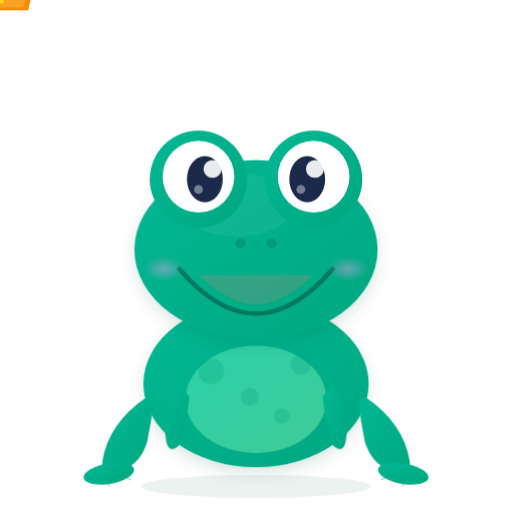
t = 0.00 s
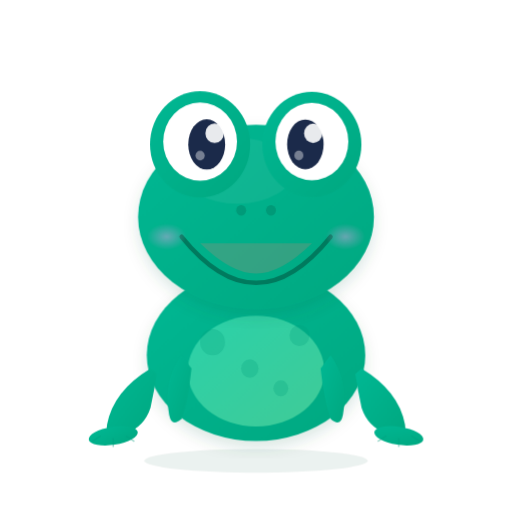
t = 0.70 s
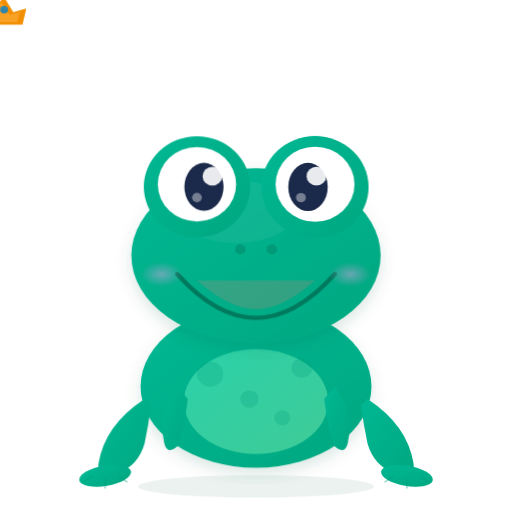
t = 1.35 s
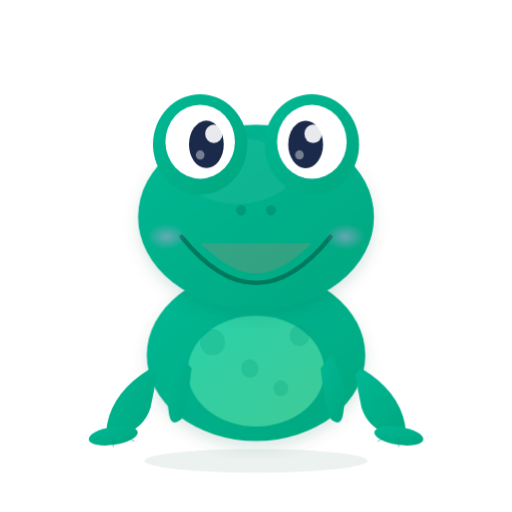
t = 2.10 s
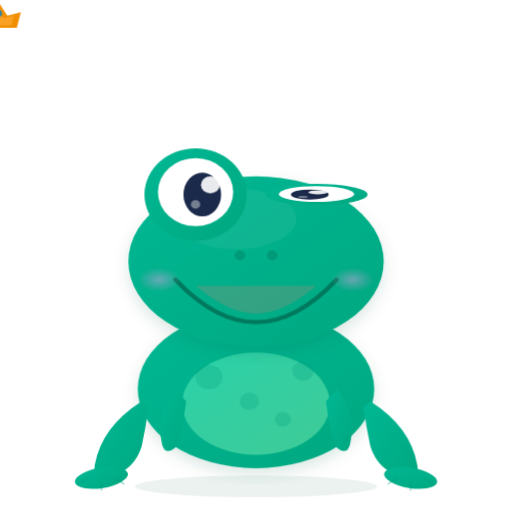
t = 2.70 s
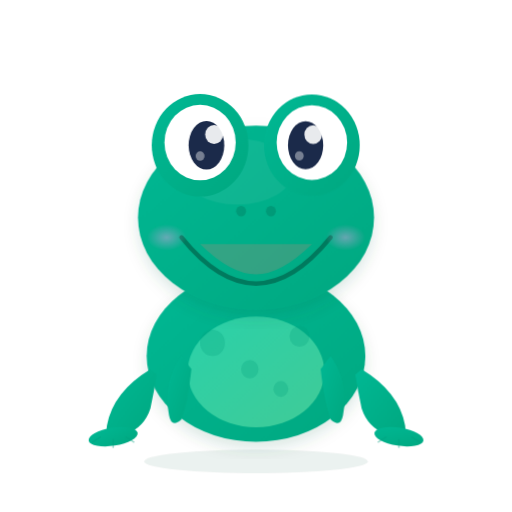
t = 3.40 s

The animated SVG that drew these frames (rendered in a browser with its animation timeline set to each time). Animation: 5 CSS @keyframes rules; one cycle of 4.10 s, repeats indefinitely.

<svg xmlns="http://www.w3.org/2000/svg" viewBox="0 0 400 400" width="400" height="400">
  <!-- Chal: Frog — Cheerful, jumping ahead, leap of progress -->
  <defs>
    <linearGradient id="frogBody" x1="0%" y1="0%" x2="100%" y2="100%">
      <stop offset="0%" stop-color="#00B894"/>
      <stop offset="100%" stop-color="#00A880"/>
    </linearGradient>
    <linearGradient id="frogLight" x1="0%" y1="0%" x2="100%" y2="100%">
      <stop offset="0%" stop-color="#55EFC4"/>
      <stop offset="100%" stop-color="#81ECAC"/>
    </linearGradient>
    <radialGradient id="frogCheek" cx="50%" cy="50%" r="50%">
      <stop offset="0%" stop-color="#FF9FF3" stop-opacity="0.4"/>
      <stop offset="100%" stop-color="#FF9FF3" stop-opacity="0"/>
    </radialGradient>
    <filter id="frogShadow">
      <feDropShadow dx="0" dy="5" stdDeviation="6" flood-color="#005A42" flood-opacity="0.15"/>
    </filter>
  </defs>

  <style>
    /* Jump bounce — whole character bounces with squash at landing */
    @keyframes frog-jump {
      0%   { transform: translateY(0) scaleX(1) scaleY(1); }
      30%  { transform: translateY(-20px) scaleX(0.97) scaleY(1.03); }
      50%  { transform: translateY(-20px) scaleX(0.97) scaleY(1.03); }
      80%  { transform: translateY(0) scaleX(1.05) scaleY(0.95); }
      100% { transform: translateY(0) scaleX(1) scaleY(1); }
    }
    .frog-jump {
      animation: frog-jump 1.5s ease-in-out infinite;
      transform-origin: 200px 380px;
    }

    /* Tongue flick — scales from 0 to 1 quickly every 4s */
    @keyframes frog-tongue {
      0%, 90%, 100% { transform: scaleY(0); }
      93% { transform: scaleY(1); }
      97% { transform: scaleY(1); }
    }
    .frog-tongue {
      animation: frog-tongue 4s ease-in-out infinite;
      transform-box: fill-box;
      transform-origin: center top;
    }

    /* Eye bulge — mounds scale up then quick blink */
    @keyframes frog-eye-bulge {
      0%, 70%, 100% { transform: scale(1); }
      35% { transform: scale(1.08); }
      85% { transform: scaleY(0); }
      90% { transform: scaleY(1); }
    }
    .frog-eye-left {
      animation: frog-eye-bulge 3s ease-in-out infinite;
      transform-box: fill-box;
      transform-origin: center;
    }
    .frog-eye-right {
      animation: frog-eye-bulge 3s ease-in-out infinite 0.1s;
      transform-box: fill-box;
      transform-origin: center;
    }

    /* Leg spring — back legs compress/extend with jump */
    @keyframes frog-leg-spring {
      0%   { transform: scaleY(1); }
      30%  { transform: scaleY(0.85); }
      50%  { transform: scaleY(0.85); }
      80%  { transform: scaleY(1.05); }
      100% { transform: scaleY(1); }
    }
    .frog-leg-left {
      animation: frog-leg-spring 1.5s ease-in-out infinite;
      transform-origin: 115px 310px;
    }
    .frog-leg-right {
      animation: frog-leg-spring 1.5s ease-in-out infinite;
      transform-origin: 285px 310px;
    }

    /* Crown bounce — bounces after landing with a delay */
    @keyframes frog-crown {
      0%, 70% { transform: translateY(0); }
      80% { transform: translateY(-5px); }
      90% { transform: translateY(2px); }
      100% { transform: translateY(0); }
    }
    .frog-crown {
      animation: frog-crown 1.5s ease-in-out infinite;
      transform-box: fill-box;
      transform-origin: center bottom;
    }
  </style>

  <g class="frog-jump">
    <ellipse cx="200" cy="380" rx="90" ry="9" fill="#005A42" opacity="0.08"/>
    <!-- Body -->
    <ellipse cx="200" cy="300" rx="88" ry="65" fill="url(#frogBody)" filter="url(#frogShadow)"/>
    <ellipse cx="200" cy="312" rx="55" ry="42" fill="url(#frogLight)" opacity="0.5"/>
    <!-- Back legs -->
    <g class="frog-leg-left">
      <path d="M115 310 Q85 330 80 360 Q78 375 95 368 Q110 362 115 345 Q118 330 120 315" fill="url(#frogBody)"/>
      <!-- Left webbed foot -->
      <ellipse cx="85" cy="370" rx="20" ry="8" fill="url(#frogBody)" transform="rotate(-10, 85, 370)"/>
      <g stroke="#009E7E" stroke-width="1.2" fill="none" opacity="0.4">
        <path d="M75 370 L68 375"/>
        <path d="M85 372 L85 380"/>
        <path d="M95 370 L102 375"/>
      </g>
    </g>
    <g class="frog-leg-right">
      <path d="M285 310 Q315 330 320 360 Q322 375 305 368 Q290 362 285 345 Q282 330 280 315" fill="url(#frogBody)"/>
      <!-- Right webbed foot -->
      <ellipse cx="315" cy="370" rx="20" ry="8" fill="url(#frogBody)" transform="rotate(10, 315, 370)"/>
      <g stroke="#009E7E" stroke-width="1.2" fill="none" opacity="0.4">
        <path d="M305 370 L298 375"/>
        <path d="M315 372 L315 380"/>
        <path d="M325 370 L332 375"/>
      </g>
    </g>
    <!-- Front legs -->
    <path d="M140 300 Q125 320 130 345 Q132 355 140 348 Q145 335 148 310" fill="url(#frogBody)"/>
    <path d="M260 300 Q275 320 270 345 Q268 355 260 348 Q255 335 252 310" fill="url(#frogBody)"/>
    <!-- Head -->
    <ellipse cx="200" cy="195" rx="95" ry="70" fill="url(#frogBody)" filter="url(#frogShadow)"/>
    <ellipse cx="185" cy="160" rx="45" ry="25" fill="white" opacity="0.06"/>
    <!-- Bulging eyes -->
    <g class="frog-eye-left">
      <circle cx="155" cy="140" r="38" fill="url(#frogBody)"/>
      <circle cx="155" cy="138" r="28" fill="white"/>
      <ellipse cx="160" cy="140" rx="14" ry="18" fill="#1B2A4A"/>
      <circle cx="166" cy="132" r="7" fill="white" opacity="0.9"/>
      <circle cx="155" cy="148" r="3.5" fill="white" opacity="0.4"/>
    </g>
    <g class="frog-eye-right">
      <circle cx="245" cy="140" r="38" fill="url(#frogBody)"/>
      <circle cx="245" cy="138" r="28" fill="white"/>
      <ellipse cx="240" cy="140" rx="14" ry="18" fill="#1B2A4A"/>
      <circle cx="246" cy="132" r="7" fill="white" opacity="0.9"/>
      <circle cx="235" cy="148" r="3.5" fill="white" opacity="0.4"/>
    </g>
    <!-- Nostrils -->
    <circle cx="188" cy="190" r="4" fill="#007A5E" opacity="0.4"/>
    <circle cx="212" cy="190" r="4" fill="#007A5E" opacity="0.4"/>
    <!-- Smile -->
    <path d="M140 210 Q170 245 200 245 Q230 245 260 210" fill="none" stroke="#007A5E" stroke-width="3.5" stroke-linecap="round"/>
    <path d="M155 215 Q180 238 200 238 Q220 238 245 215" fill="#FF7675" opacity="0.2"/>
    <!-- Tongue -->
    <g class="frog-tongue">
      <path d="M200 238 Q208 255 215 248" fill="#FF7675" stroke="#E06665" stroke-width="1"/>
    </g>
    <!-- Cheek blush -->
    <ellipse cx="128" cy="210" rx="16" ry="10" fill="url(#frogCheek)"/>
    <ellipse cx="272" cy="210" rx="16" ry="10" fill="url(#frogCheek)"/>
    <!-- Spots -->
    <g fill="#009E7E" opacity="0.25">
      <circle cx="165" cy="290" r="10"/>
      <circle cx="235" cy="285" r="8"/>
      <circle cx="195" cy="310" r="7"/>
      <circle cx="220" cy="325" r="6"/>
    </g>
    <!-- Crown -->
    <g class="frog-crown" transform="translate(200, 102)">
      <polygon points="-22,8 -25,-5 -15,-2 -8,-14 0,-5 8,-14 15,-2 25,-5 22,8" fill="#F18F01"/>
      <polygon points="-18,6 -20,-2 -12,0 -6,-10 0,-3 6,-10 12,0 20,-2 18,6" fill="#FFB347" opacity="0.5"/>
      <circle cx="-8" cy="-4" r="3" fill="#2E86AB"/>
      <circle cx="0" cy="0" r="3" fill="#FFD700"/>
      <circle cx="8" cy="-4" r="3" fill="#2E86AB"/>
    </g>
  </g>
</svg>